Image classification data set "dataset_cleaned" (elahemazloomian/traffic-vehicle-classification on GitHub). Class labels (8): ambulance, autobus, kamyun, kamyunet, minibus, savari, taxi, vanet.

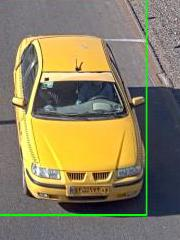
Label: taxi

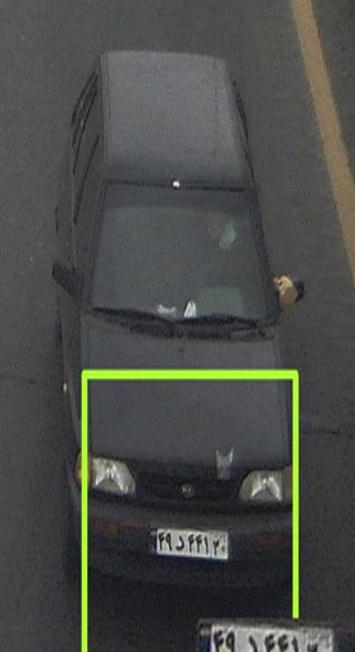
Label: savari

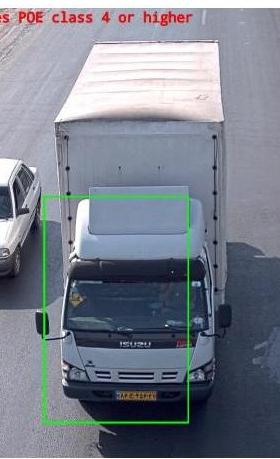
Label: kamyun

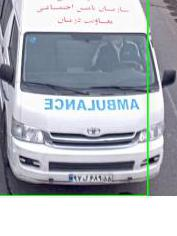
Label: ambulance

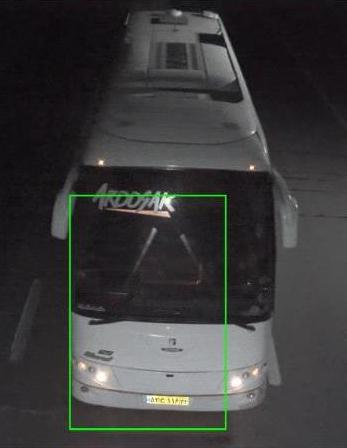
Label: autobus

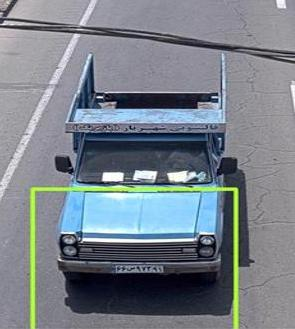
Label: vanet
